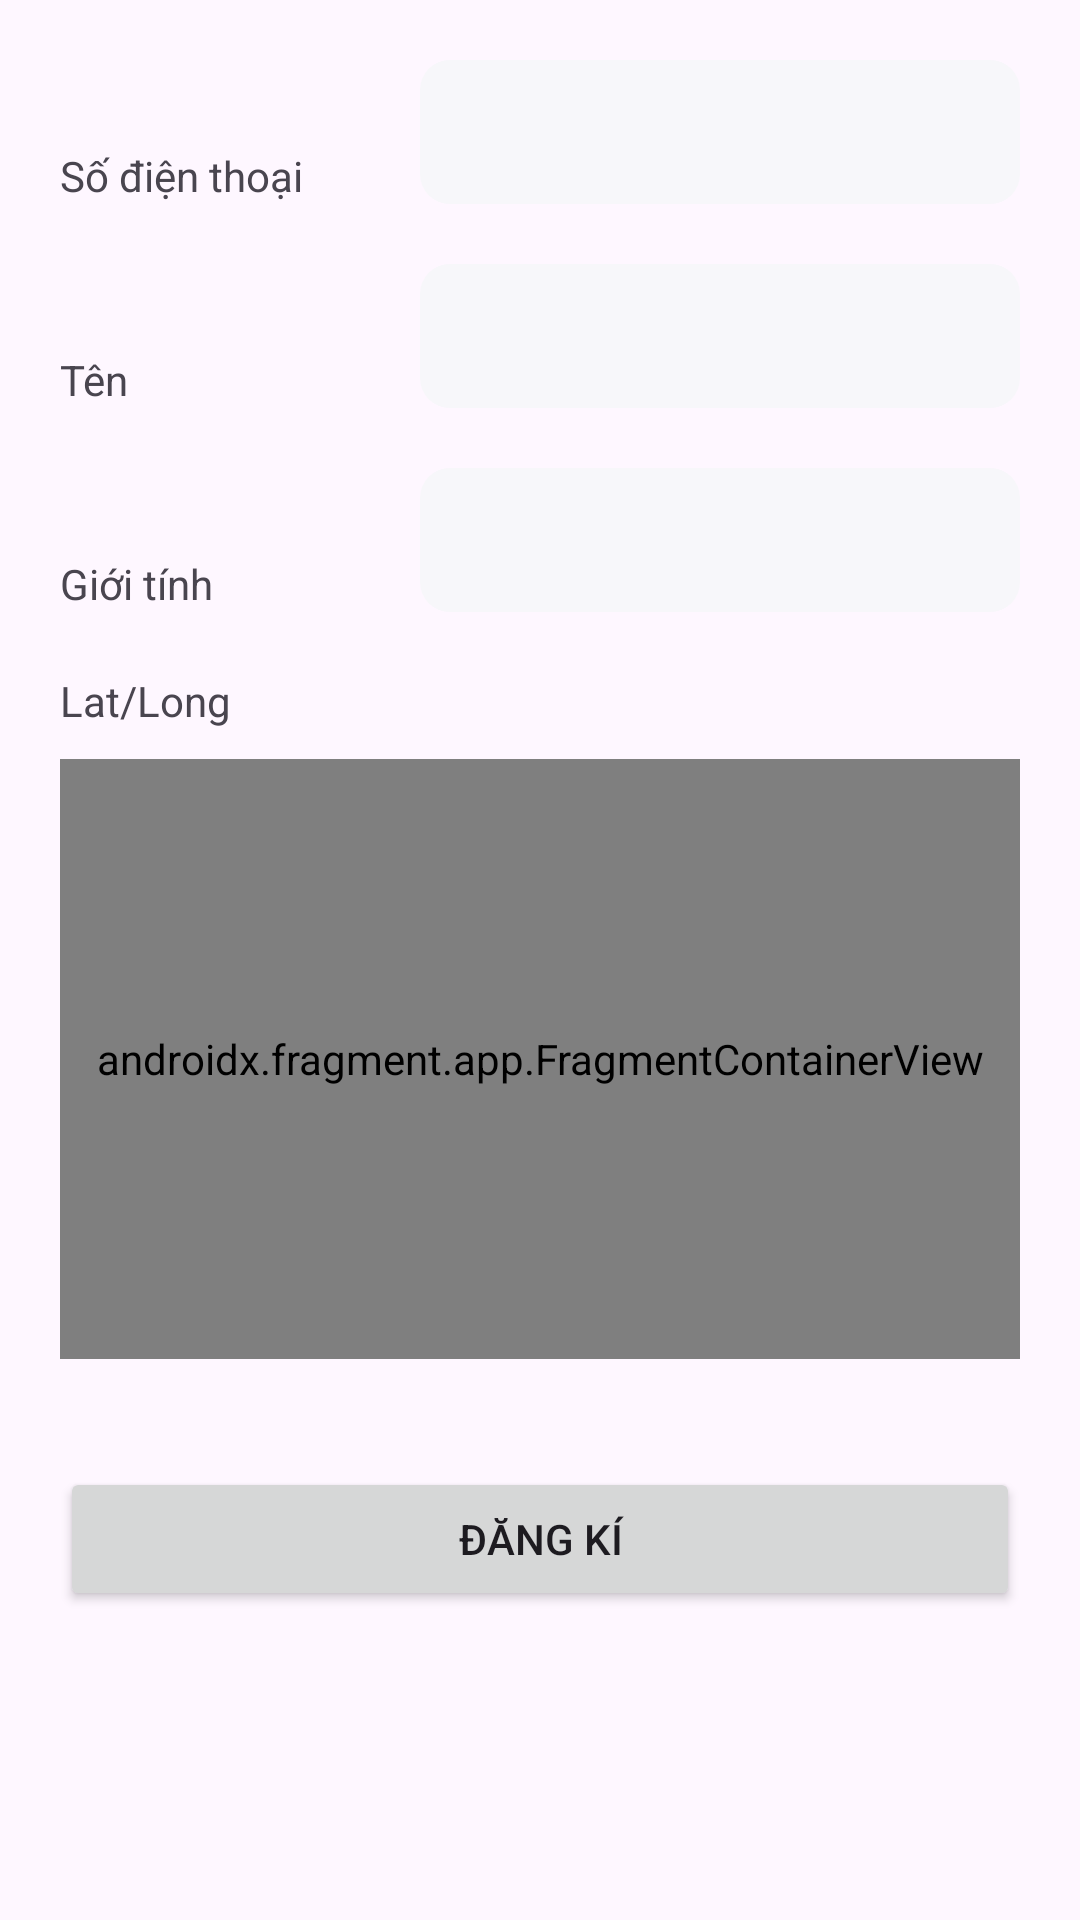

Here is an Android app screen rendered from its layout file. Give the layout XML and the strings, colors and styles it references.
<!-- AndroidManifest.xml: application theme Theme.BaseApp -->
<!-- res/layout/fragment_register.xml -->
<?xml version="1.0" encoding="utf-8"?>
<androidx.constraintlayout.widget.ConstraintLayout xmlns:android="http://schemas.android.com/apk/res/android"
    xmlns:app="http://schemas.android.com/apk/res-auto"
    xmlns:tools="http://schemas.android.com/tools"
    android:layout_width="match_parent"
    android:layout_height="match_parent"
    android:padding="20dp"
    tools:context=".ui.register.RegisterFragment">

    <androidx.appcompat.widget.AppCompatTextView
        android:id="@+id/tvPhoneNumber"
        android:layout_width="wrap_content"
        android:layout_height="wrap_content"
        android:layout_marginEnd="20dp"
        android:minWidth="100dp"
        android:text="Số điện thoại"
        app:layout_constraintBottom_toBottomOf="@id/edtPhoneNumber"
        app:layout_constraintEnd_toStartOf="@id/edtPhoneNumber"
        app:layout_constraintStart_toStartOf="parent" />

    <androidx.appcompat.widget.AppCompatEditText
        android:id="@+id/edtPhoneNumber"
        android:layout_width="0dp"
        android:layout_height="48dp"
        android:background="@drawable/bg_edittext"
        android:inputType="phone"
        app:layout_constraintEnd_toEndOf="parent"
        app:layout_constraintStart_toEndOf="@id/tvPhoneNumber"
        app:layout_constraintTop_toTopOf="parent" />

    <androidx.appcompat.widget.AppCompatTextView
        android:id="@+id/tvName"
        android:layout_width="wrap_content"
        android:layout_height="wrap_content"
        android:layout_marginEnd="20dp"
        android:minWidth="100dp"
        android:text="Tên"
        app:layout_constraintBottom_toBottomOf="@id/edtName"
        app:layout_constraintEnd_toStartOf="@id/edtName"
        app:layout_constraintStart_toStartOf="parent" />

    <androidx.appcompat.widget.AppCompatEditText
        android:id="@+id/edtName"
        android:layout_width="0dp"
        android:layout_height="48dp"
        android:layout_marginTop="20dp"
        android:background="@drawable/bg_edittext"
        android:inputType="text"
        app:layout_constraintEnd_toEndOf="parent"
        app:layout_constraintStart_toEndOf="@id/tvName"
        app:layout_constraintTop_toBottomOf="@id/edtPhoneNumber" />

    <androidx.appcompat.widget.AppCompatTextView
        android:id="@+id/tvGender"
        android:layout_width="wrap_content"
        android:layout_height="wrap_content"
        android:layout_marginEnd="20dp"
        android:minWidth="100dp"
        android:text="Giới tính"
        app:layout_constraintBottom_toBottomOf="@id/edtGender"
        app:layout_constraintEnd_toStartOf="@id/edtGender"
        app:layout_constraintStart_toStartOf="parent" />

    <androidx.appcompat.widget.AppCompatEditText
        android:id="@+id/edtGender"
        android:layout_width="0dp"
        android:layout_height="48dp"
        android:layout_marginTop="20dp"
        android:background="@drawable/bg_edittext"
        android:inputType="text"
        app:layout_constraintEnd_toEndOf="parent"
        app:layout_constraintStart_toEndOf="@id/tvGender"
        app:layout_constraintTop_toBottomOf="@id/edtName" />

    <androidx.appcompat.widget.AppCompatTextView
        android:id="@+id/tvLatLong"
        android:layout_width="wrap_content"
        android:layout_height="wrap_content"
        android:layout_marginTop="20dp"
        android:layout_marginEnd="20dp"
        android:minWidth="100dp"
        android:text="Lat/Long"
        app:layout_constraintStart_toStartOf="parent"
        app:layout_constraintTop_toBottomOf="@id/tvGender" />


    <androidx.fragment.app.FragmentContainerView xmlns:map="http://schemas.android.com/apk/res-auto"
        android:id="@+id/map"
        android:name="com.google.android.gms.maps.SupportMapFragment"
        android:layout_width="match_parent"
        android:layout_height="200dp"
        android:layout_marginTop="10dp"
        map:cameraTilt="30"
        map:layout_constraintEnd_toEndOf="parent"
        map:layout_constraintStart_toStartOf="parent"
        map:layout_constraintTop_toBottomOf="@id/tvLatLong"
        map:uiRotateGestures="true"
        map:uiZoomControls="true" />

    <androidx.appcompat.widget.AppCompatButton
        android:id="@+id/btnRegister"
        android:layout_width="match_parent"
        android:layout_height="wrap_content"
        android:layout_marginTop="36dp"
        android:text="Đăng kí"
        app:layout_constraintEnd_toEndOf="parent"
        app:layout_constraintStart_toStartOf="parent"
        app:layout_constraintTop_toBottomOf="@id/map" />
</androidx.constraintlayout.widget.ConstraintLayout>
<!-- resources referenced by this layout -->
<resources>
  <!-- drawable bg_edittext (drawable) -->
  <?xml version="1.0" encoding="utf-8"?>
  <shape xmlns:android="http://schemas.android.com/apk/res/android"
      android:shape="rectangle">
      <corners android:radius="10dp" />
      <solid android:color="@color/color_cloud" />
  </shape>
  <style name="Theme.BaseApp" parent="Base.Theme.BaseApp" />
  <color name="color_cloud">#f7f7fa</color>
  <style name="Base.Theme.BaseApp" parent="Theme.Material3.Light.NoActionBar">
          
          
      </style>
</resources>
